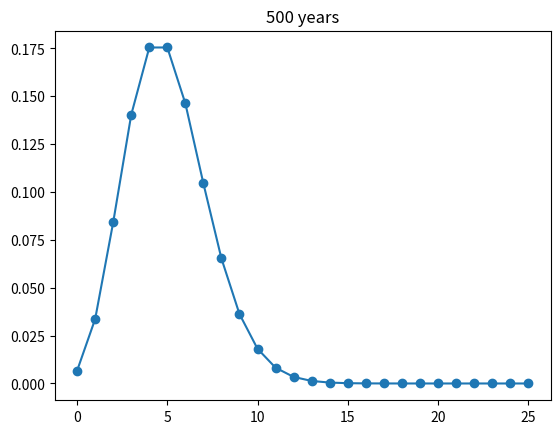

Source code (Python):
# -*- coding: utf-8 -*-
"""
Created on Thu Jan 21 10:32:59 2021
Poisson Distribution
A random variable X that has a Poisson distribution represents 
the number of events occurring in a fixed time interval with 
a rate parameters λ. λ tells you the rate at which the number of 
events occur.  The average and variance is λ
[redacted]
"""


import numpy as np
import matplotlib.pyplot as plt
from scipy import stats

lam = 5
n = np. arange(0, 26)
y= stats.poisson.pmf(n, lam)
plt.plot(n, y, 'o-')
plt.title ("500 years")
plt.show()